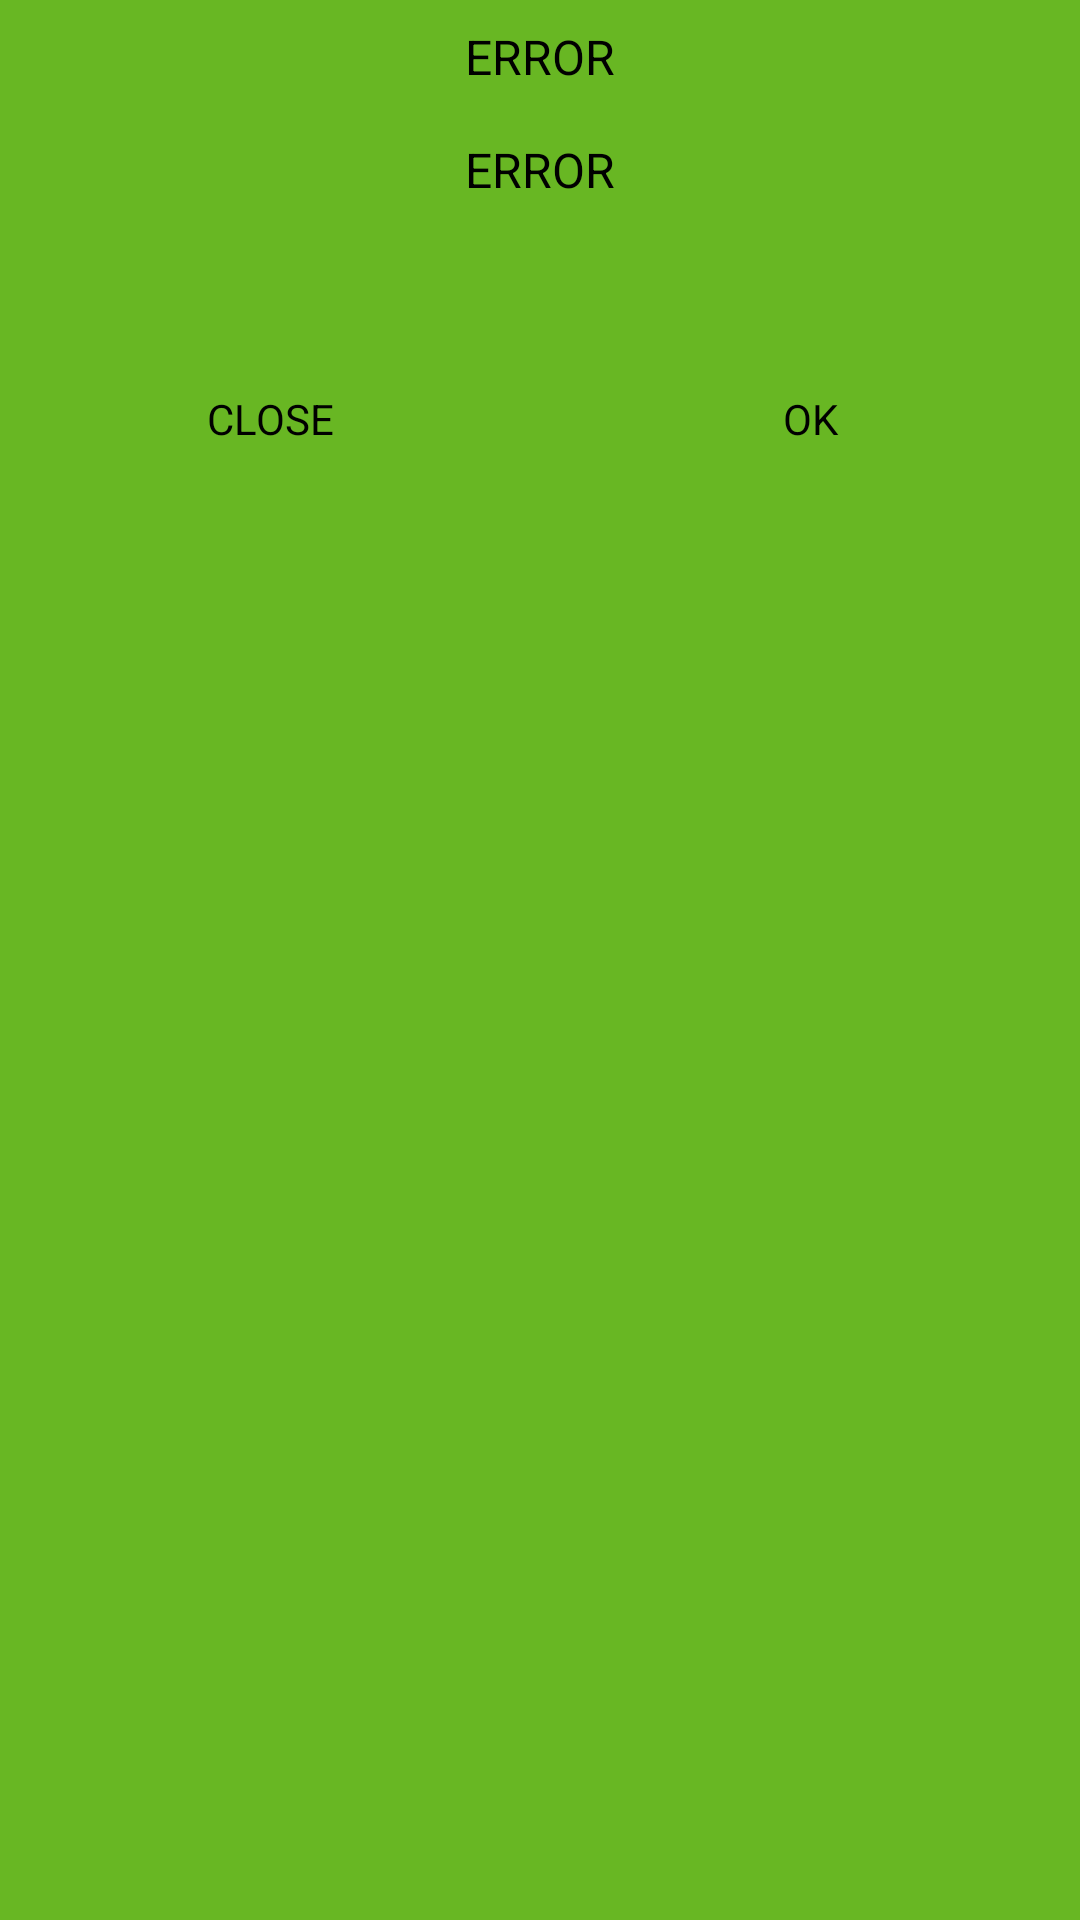

The Android layout XML behind this screen, and the referenced resources:
<!-- AndroidManifest.xml: application theme AppTheme -->
<!-- res/layout/dialog_prompt.xml -->
<?xml version="1.0" encoding="utf-8"?>
<RelativeLayout xmlns:android="http://schemas.android.com/apk/res/android"
    android:id="@+id/root"
    android:layout_width="@dimen/dialog_width"
    android:layout_height="wrap_content"
    android:background="@drawable/dialog_background">

    <TextView
        android:id="@+id/label_title"
        android:layout_width="match_parent"
        android:layout_height="wrap_content"
        android:gravity="center_vertical|center_horizontal"
        android:paddingBottom="@dimen/activity_vertical_margin_slim"
        android:paddingLeft="@dimen/activity_horizontal_margin_slim"
        android:paddingRight="@dimen/activity_horizontal_margin_slim"
        android:paddingTop="@dimen/activity_vertical_margin_slim"
        android:text="@string/error"
        android:textColor="@android:color/black"
        android:textSize="@dimen/text_size_large" />

    <TextView
        android:id="@+id/label_body"
        android:layout_width="match_parent"
        android:layout_height="wrap_content"
        android:layout_below="@+id/label_title"
        android:gravity="center_vertical|center_horizontal"
        android:paddingBottom="@dimen/activity_vertical_margin_slim"
        android:paddingLeft="@dimen/activity_horizontal_margin_slim"
        android:paddingRight="@dimen/activity_horizontal_margin_slim"
        android:paddingTop="@dimen/activity_vertical_margin_slim"
        android:text="@string/error"
        android:textColor="@android:color/black"
        android:textSize="@dimen/text_size_large" />

    <EditText
        android:id="@+id/text_value"
        style="@style/BareEditText"
        android:layout_width="match_parent"
        android:layout_height="wrap_content"
        android:layout_below="@+id/label_body"
        android:paddingBottom="@dimen/activity_vertical_margin_slim"
        android:paddingLeft="@dimen/activity_horizontal_margin_slim"
        android:paddingRight="@dimen/activity_horizontal_margin_slim"
        android:paddingTop="@dimen/activity_vertical_margin_slim" />

    <LinearLayout
        android:layout_width="match_parent"
        android:layout_height="wrap_content"
        android:layout_below="@+id/text_value"
        android:orientation="horizontal"
        android:weightSum="2">

        <Button
            android:id="@+id/button_first"
            style="@style/BareButton"
            android:layout_width="0dp"
            android:layout_height="wrap_content"
            android:layout_weight="1"
            android:paddingBottom="@dimen/activity_vertical_margin_slim"
            android:paddingLeft="@dimen/activity_horizontal_margin_slim"
            android:paddingRight="@dimen/activity_horizontal_margin_slim"
            android:paddingTop="@dimen/activity_vertical_margin_slim"
            android:text="@string/close" />

        <Button
            android:id="@+id/button_second"
            style="@style/BareButton"
            android:layout_width="0dp"
            android:layout_height="wrap_content"
            android:layout_weight="1"
            android:paddingBottom="@dimen/activity_vertical_margin_slim"
            android:paddingLeft="@dimen/activity_horizontal_margin_slim"
            android:paddingRight="@dimen/activity_horizontal_margin_slim"
            android:paddingTop="@dimen/activity_vertical_margin_slim"
            android:text="@android:string/ok" />
    </LinearLayout>

</RelativeLayout>
<!-- resources referenced by this layout -->
<resources>
  <dimen name="activity_horizontal_margin_slim">8dp</dimen>
  <dimen name="activity_vertical_margin_slim">8dp</dimen>
  <dimen name="dialog_width">240dp</dimen>
  <dimen name="text_size_large">16sp</dimen>
  <!-- drawable dialog_background (drawable) -->
  <shape xmlns:android="http://schemas.android.com/apk/res/android" >
  
      <solid android:color="#ff68b723" />
  
      <stroke
          android:width="0dp"
          android:color="@android:color/transparent" />
  
  </shape>
  <string name="close">CLOSE</string>
  <string name="error">ERROR</string>
  <style name="BareButton" parent="@android:style/Widget.Button">
          <item name="android:gravity">center_vertical|center_horizontal</item>
          <item name="android:background">@drawable/button_bare</item>
          <item name="android:focusable">true</item>
          <item name="android:clickable">true</item>
      </style>
  <style name="BareEditText" parent="@android:style/Widget.EditText">
          <item name="android:background">@android:color/transparent</item>
      </style>
  <style name="AppTheme" parent="Theme.AppCompat.Light.DarkActionBar">
          
      </style>
  <!-- drawable button_bare (drawable) -->
  <?xml version="1.0" encoding="utf-8"?>
  <selector xmlns:android="http://schemas.android.com/apk/res/android">
  
      <item android:drawable="@drawable/button_bare_disabled" android:state_enabled="false"/>
      <item android:drawable="@drawable/button_bare_pressed" android:state_enabled="true" android:state_pressed="true"/>
      <item android:drawable="@drawable/button_bare_focused" android:state_enabled="true" android:state_focused="true"/>
      <item android:drawable="@drawable/button_bare_enabled" android:state_enabled="true"/>
  
  </selector>
  <!-- drawable button_bare_disabled (drawable) -->
  <?xml version="1.0" encoding="utf-8"?>
  <shape xmlns:android="http://schemas.android.com/apk/res/android"
      android:shape="rectangle" >
  
      <solid android:color="#ffd4d4d4" />
  
  </shape>
  <!-- drawable button_bare_focused (drawable) -->
  <?xml version="1.0" encoding="utf-8"?>
  <shape xmlns:android="http://schemas.android.com/apk/res/android"
      android:shape="rectangle" >
  
      <solid android:color="#ffededed" />
  
  </shape>
</resources>
